The GitHub repository PerezAbel/Flora-AI contains a labelled image folder "poultry" with 5 categories: bumblefoot, fowlpox, healthy, coryza, CRD. Examples follow, each with its label.

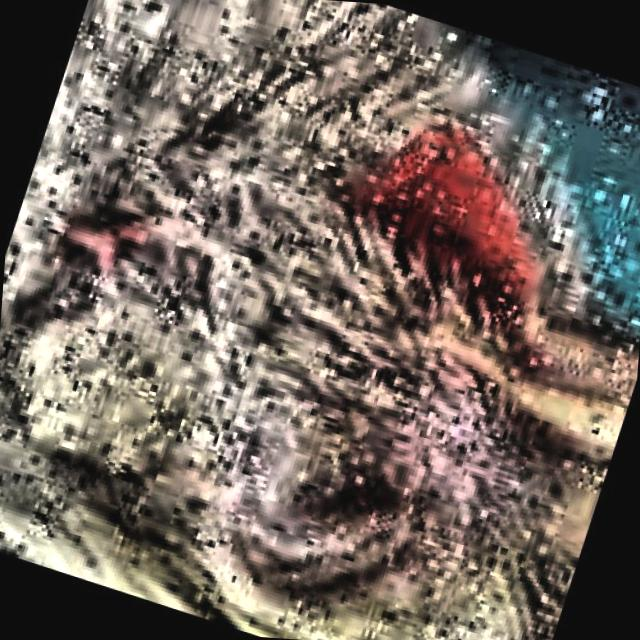
Label: coryza

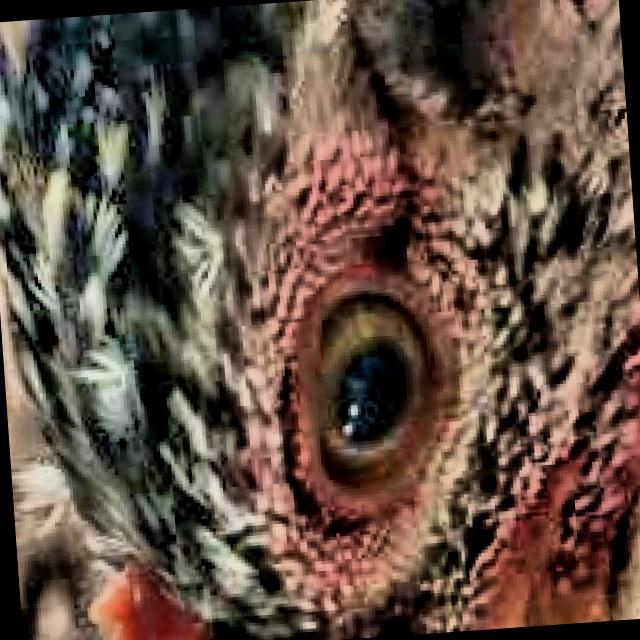
Label: healthy

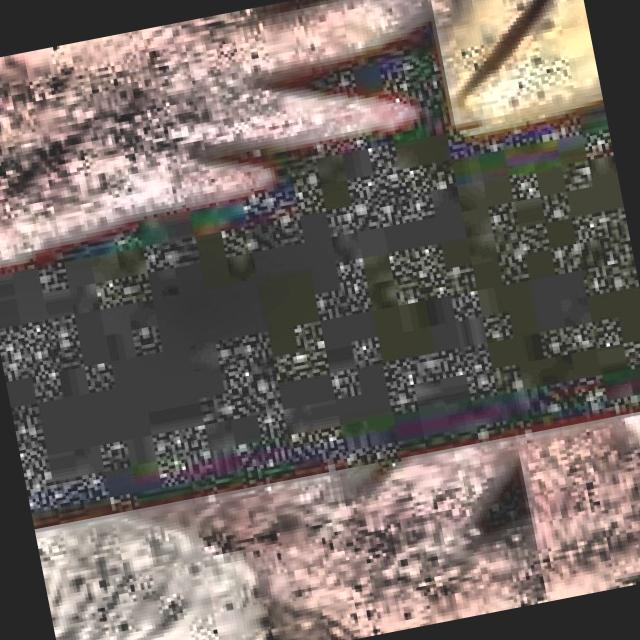
Label: CRD

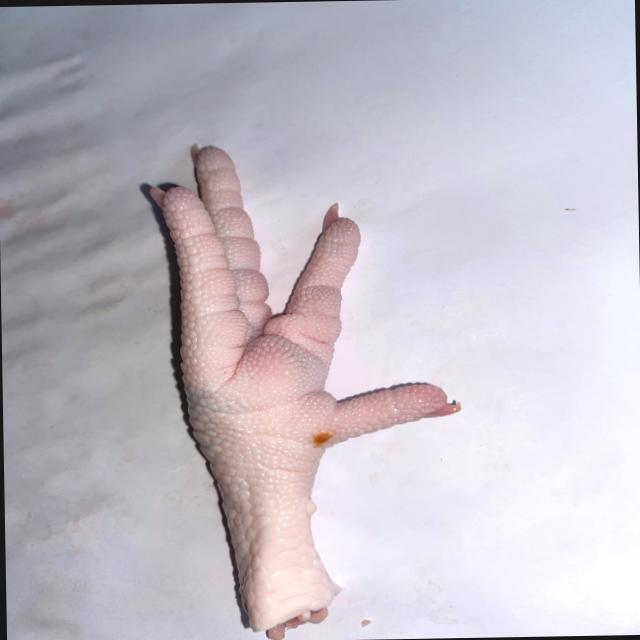
Label: bumblefoot

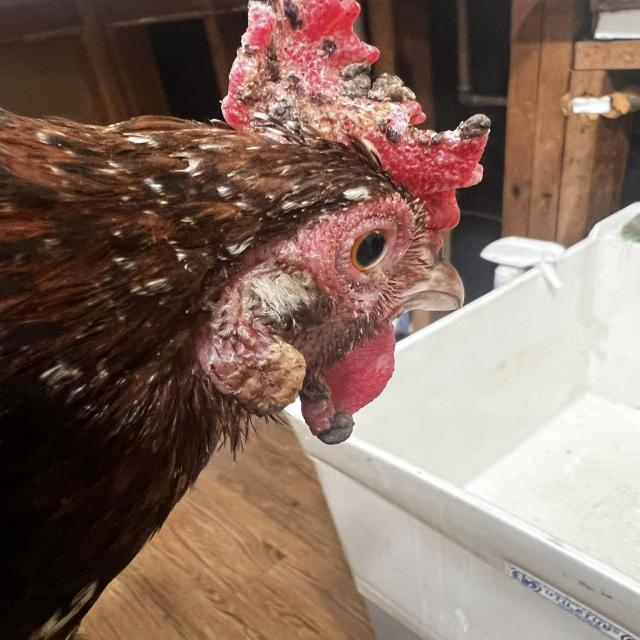
Label: fowlpox

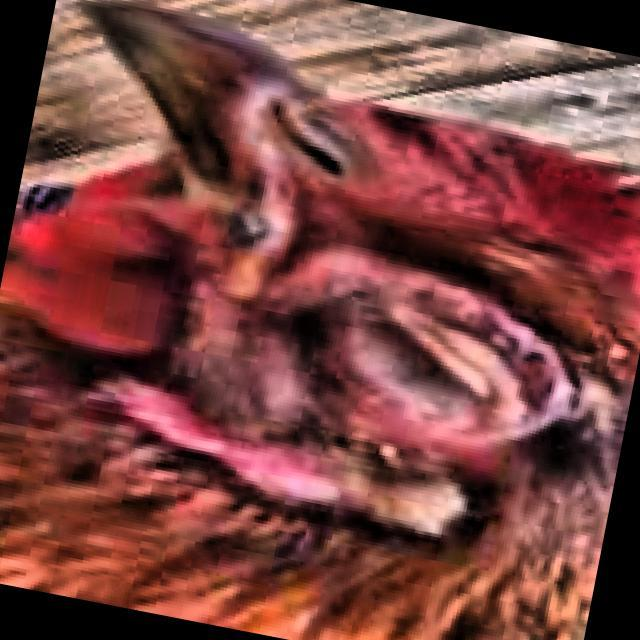
Label: coryza
